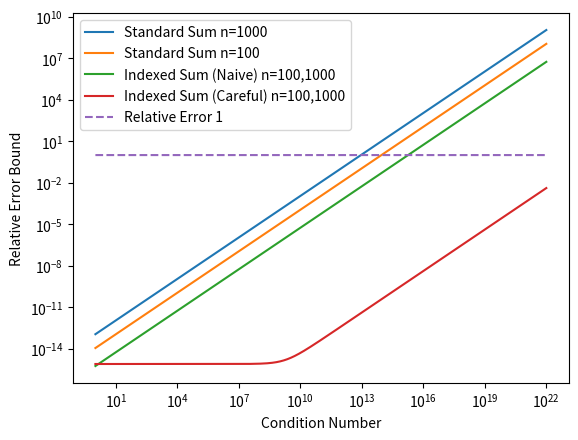

Generate this figure with matplotlib:
import matplotlib
matplotlib.use("PDF")
import matplotlib.pyplot as plot

eps = 2.0**(-53.0)
K = 3.0
W = 40.0

def samples(low, high, n):
  for i in range(n):
    yield low + i * ((low + high)/float(n))

def indexed_careful_relerr(cond):
  return 2.0**(W * (1.0 - K) - 1.0) * cond + 7 * eps

def indexed_naive_relerr(cond):
  return (2.0**(W * (1.0 - K) - 1.0) + ((2.0 * K - 1.0) * eps)) * cond

def standard_relerr(n):
  def foo(cond):
    return n * eps * cond
  return foo

def one(n):
  return 1.0

relerrs = [standard_relerr(1000), standard_relerr(100), indexed_naive_relerr, indexed_careful_relerr, one]
linestyles = ["-", "-", "-", "-", "--"]
names = ["Standard Sum n=1000", "Standard Sum n=100", "Indexed Sum (Naive) n=100,1000", "Indexed Sum (Careful) n=100,1000", "Relative Error 1"]
conds = [10.0**e for e in samples(0, 22, 10000)]
for (relerr, name, style) in zip(relerrs, names, linestyles):
  plot.plot(conds, [relerr(cond) for cond in conds], label="{}".format(name), linestyle=style)

plot.xscale("log")
plot.yscale("log")
plot.xlabel("Condition Number")
plot.ylabel("Relative Error Bound")
plot.legend(loc='upper left')
plot.savefig("error_comparison")
